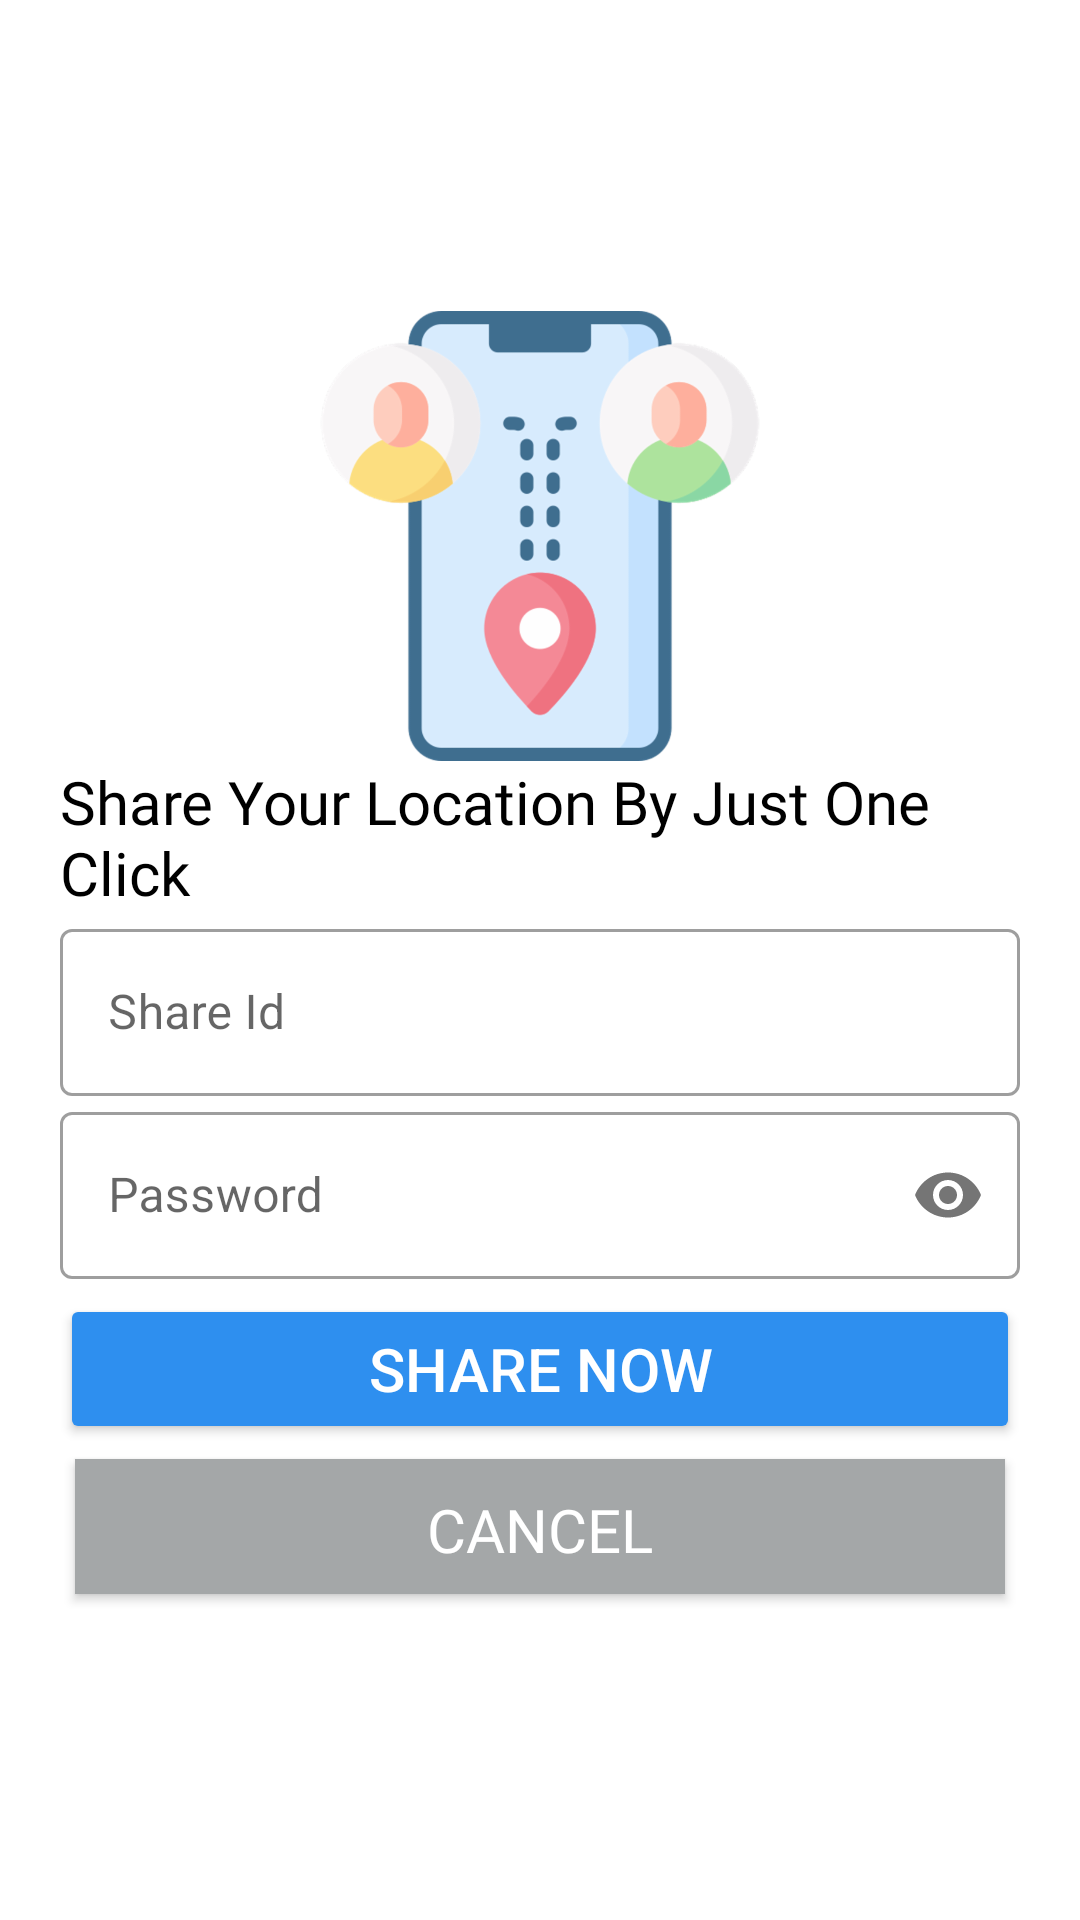

Android layout source for this screen:
<!-- AndroidManifest.xml: application theme Theme.TrackNowDemo -->
<!-- res/layout/share_confirm_popup_view.xml -->
<?xml version="1.0" encoding="utf-8"?>
<LinearLayout xmlns:android="http://schemas.android.com/apk/res/android"
    xmlns:app="http://schemas.android.com/apk/res-auto"
    xmlns:tools="http://schemas.android.com/tools"
    android:layout_width="match_parent"
    android:layout_height="match_parent"
    android:background="#fff"
    android:backgroundTint="#FFFFFF"
    android:gravity="center"
    android:orientation="vertical"
    android:padding="20dp"
    tools:context=".ui.home.HomeFragment">

    <ScrollView
        android:layout_width="match_parent"
        android:layout_height="wrap_content">

        <LinearLayout
            android:layout_width="match_parent"
            android:layout_height="wrap_content"
            android:layout_marginTop="20dp"
            android:layout_marginBottom="20dp"
            android:orientation="vertical">

            <ImageView
                android:id="@+id/logoImage"
                android:layout_width="150dp"
                android:layout_height="150dp"
                android:layout_gravity="center"
                android:src="@drawable/share_location"
                android:transitionName="logo_image" />

            <TextView
                android:id="@+id/welcomeText"
                android:layout_width="wrap_content"
                android:layout_height="wrap_content"
                android:layout_gravity="center"
                android:fontFamily="@font/bangers"
                android:text="Share Your Location By Just One Click"
                android:textColor="@color/black"
                android:textSize="20sp"
                android:transitionName="welcomeTextTran" />

            <com.google.android.material.textfield.TextInputLayout
                android:id="@+id/shareId"
                style="@style/Widget.MaterialComponents.TextInputLayout.OutlinedBox"
                android:layout_width="match_parent"
                android:layout_height="wrap_content"
                android:hint="Share Id">

                <com.google.android.material.textfield.TextInputEditText
                    android:id="@+id/myShareIdTextField"
                    android:layout_width="match_parent"
                    android:layout_height="wrap_content"
                    android:inputType="text"
                    android:textColor="#020202"
                    android:textColorHint="#AEABAB" />
            </com.google.android.material.textfield.TextInputLayout>

            <com.google.android.material.textfield.TextInputLayout
                android:id="@+id/sharePassword"
                style="@style/Widget.MaterialComponents.TextInputLayout.OutlinedBox"
                android:layout_width="match_parent"
                android:layout_height="wrap_content"
                android:hint="Password"
                android:transitionName="password_tran"
                app:passwordToggleEnabled="true">

                <com.google.android.material.textfield.TextInputEditText
                    android:id="@+id/mySharePassTextField"
                    android:layout_width="match_parent"
                    android:layout_height="wrap_content"
                    android:inputType="textPassword"
                    android:textColor="#000000"
                    android:textColorHint="#AAAAAA" />
            </com.google.android.material.textfield.TextInputLayout>


            <com.google.android.material.button.MaterialButton
                android:id="@+id/shareConfirmBtn"
                style="@style/Widget.AppCompat.Button.Colored"
                android:layout_width="match_parent"
                android:layout_height="50dp"
                android:layout_marginTop="5dp"
                android:layout_marginBottom="5dp"
                android:text="Share Now"
                android:textSize="20sp"
                app:cornerRadius="8dp"
                app:strokeColor="#6C7DEA"
                app:strokeWidth="2dp" />

            <com.google.android.material.button.MaterialButton
                android:id="@+id/cancelBtn"
                style="@style/Widget.AppCompat.Button.Colored"
                android:layout_width="match_parent"
                android:layout_height="45dp"
                android:layout_marginLeft="5dp"
                android:layout_marginRight="5dp"
                android:layout_marginBottom="5dp"
                android:background="#AEAEAE"
                android:backgroundTint="#818181"
                android:fontFamily="@font/antic"
                android:text="Cancel"
                android:textColor="#fff"
                android:textSize="20sp"
                app:backgroundTint="#A4A7A8"
                app:cornerRadius="8dp"
                app:strokeColor="#6C7DEA"
                app:strokeWidth="2dp" />


        </LinearLayout>
    </ScrollView>
</LinearLayout>
<!-- resources referenced by this layout -->
<resources>
  <color name="black">#FF000000</color>
  <!-- drawable share_location: png bitmap (drawable-hdpi, 29532 bytes) -->
  <style name="Theme.TrackNowDemo" parent="Theme.MaterialComponents.Light">
          
          <item name="colorPrimary">#2E8FEF</item>
          <item name="colorPrimaryVariant">@color/purple_700</item>
          <item name="colorOnPrimary">@color/white</item>
          
          <item name="colorSecondary">@color/teal_200</item>
          <item name="colorSecondaryVariant">@color/teal_700</item>
          <item name="colorOnSecondary">@color/black</item>
          
          <item name="android:statusBarColor">?attr/colorPrimaryVariant</item>
          
          <item name="android:windowContentTransitions">true</item>
      </style>
  <color name="purple_700">#FF3700B3</color>
  <color name="white">#FFFFFFFF</color>
  <color name="teal_200">#FF03DAC5</color>
  <color name="teal_700">#FF018786</color>
</resources>
